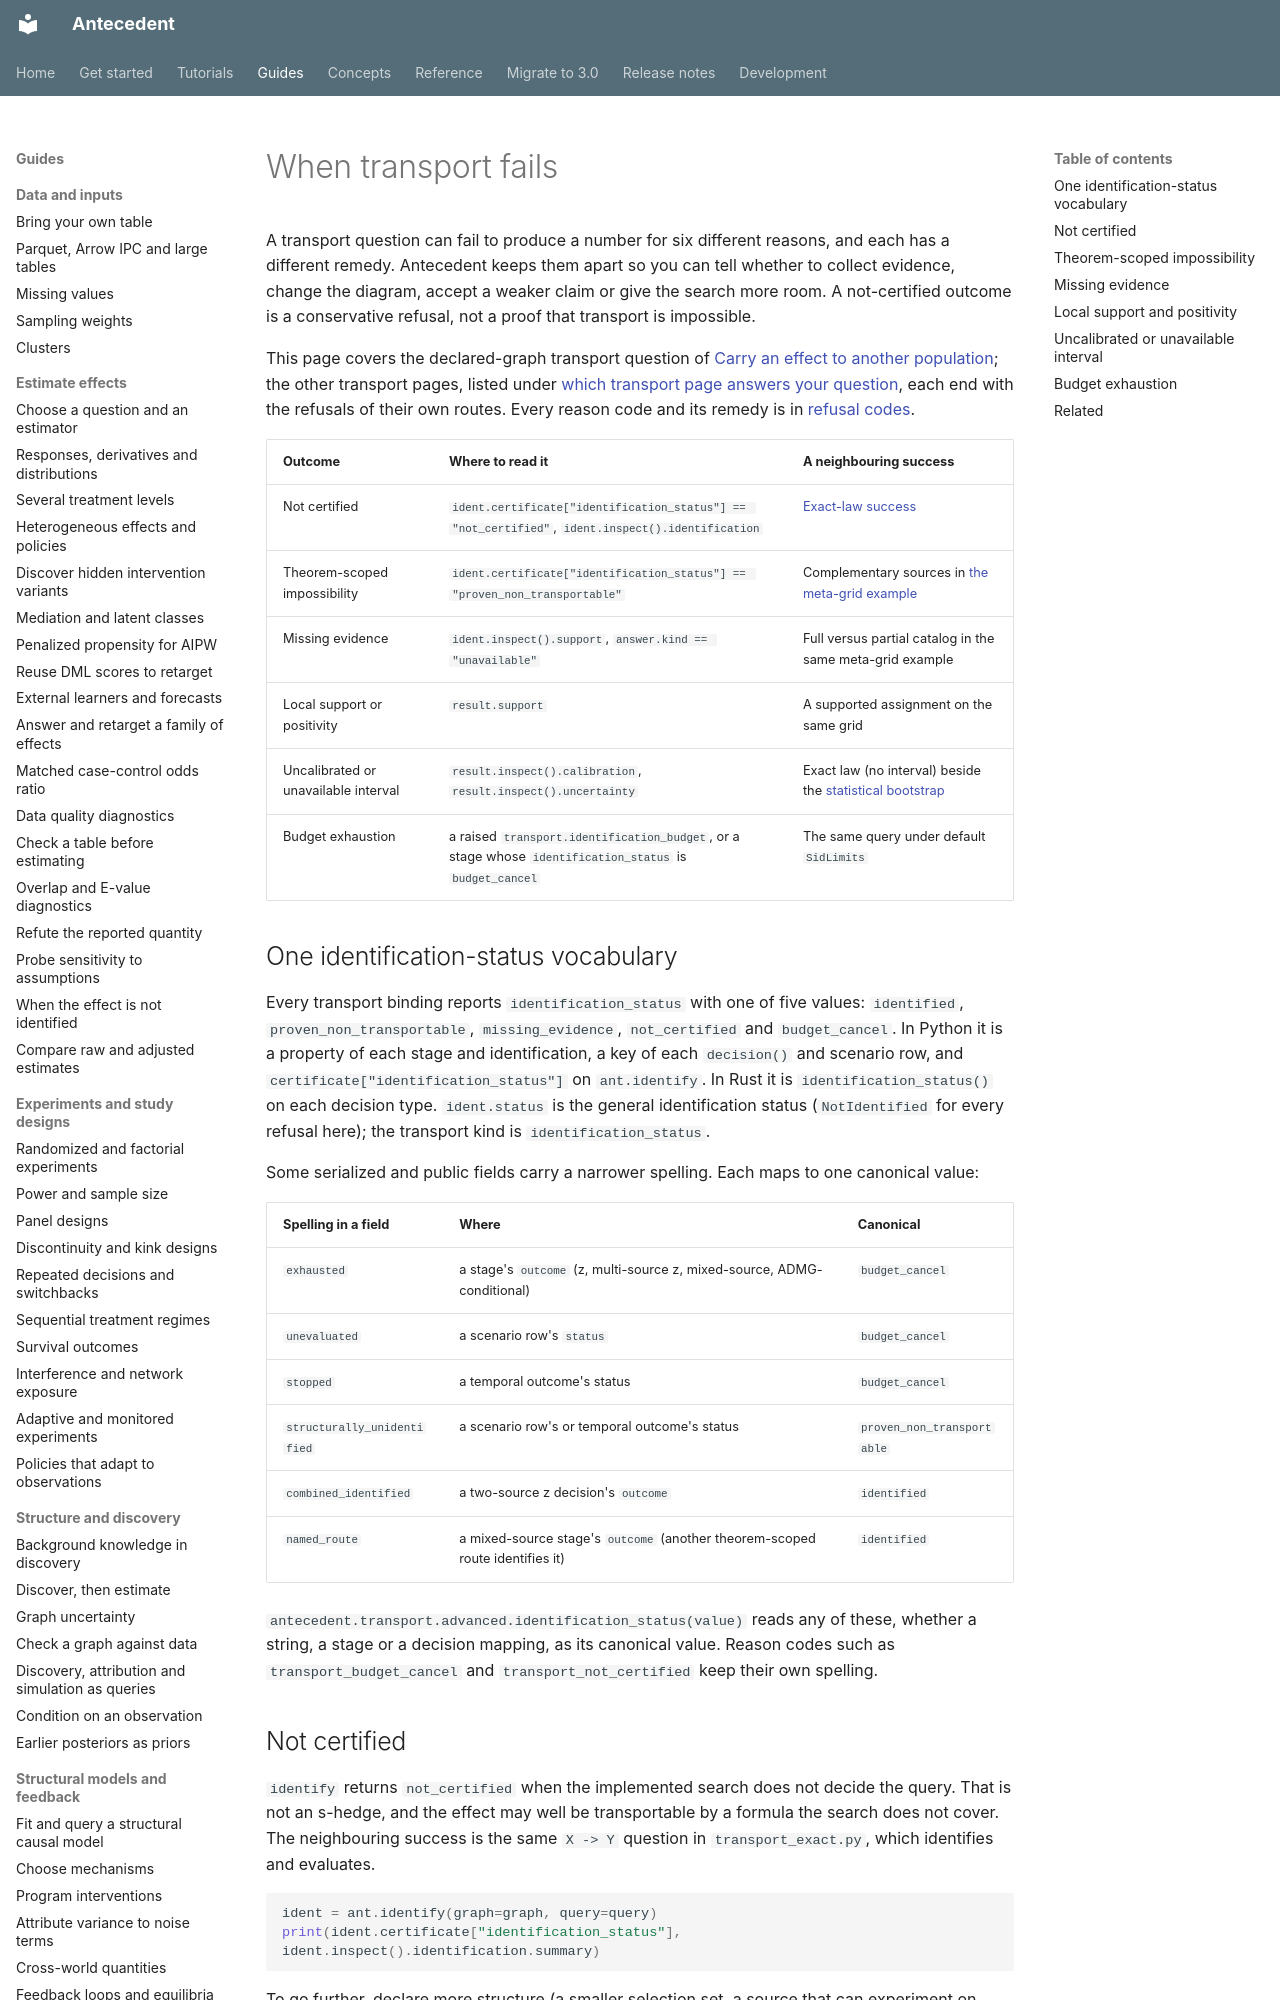

repository: iridae-dev/antecedent · page: guides/transport-failure/index.html · generator: mkdocs

# When transport fails

A transport question can fail to produce a number for six different reasons, and each has a different remedy. Antecedent keeps them apart so you can tell whether to collect evidence, change the diagram, accept a weaker claim or give the search more room. A not-certified outcome is a conservative refusal, not a proof that transport is impossible.

This page covers the declared-graph transport question of [Carry an effect to another population](transport/carry-an-effect.md); the other transport pages, listed under [which transport page answers your question](transport/carry-an-effect.md#which-transport-page-answers-your-question), each end with the refusals of their own routes. Every reason code and its remedy is in [refusal codes](../reference/refusal-codes.md#structured-refusals-and-their-remedies).

| Outcome | Where to read it | A neighbouring success |
| --- | --- | --- |
| Not certified | `ident.certificate["identification_status"] == "not_certified"`, `ident.inspect().identification` | [Exact-law success](https://github.com/iridae-dev/antecedent/blob/v3.0.0/examples/python/transport_exact.py) |
| Theorem-scoped impossibility | `ident.certificate["identification_status"] == "proven_non_transportable"` | Complementary sources in [the meta-grid example](https://github.com/iridae-dev/antecedent/blob/v3.0.0/examples/python/transport_meta_grid.py) |
| Missing evidence | `ident.inspect().support`, `answer.kind == "unavailable"` | Full versus partial catalog in the same meta-grid example |
| Local support or positivity | `result.support` | A supported assignment on the same grid |
| Uncalibrated or unavailable interval | `result.inspect().calibration`, `result.inspect().uncertainty` | Exact law (no interval) beside the [statistical bootstrap](https://github.com/iridae-dev/antecedent/blob/v3.0.0/examples/rust/transport_statistical.rs) |
| Budget exhaustion | a raised `transport.identification_budget`, or a stage whose `identification_status` is `budget_cancel` | The same query under default `SidLimits` |
